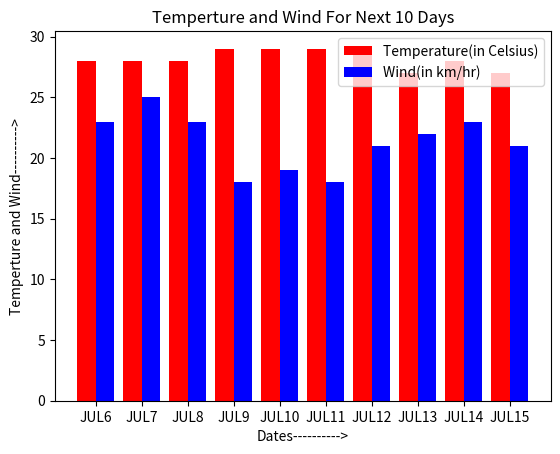

Python code for this plot:
import numpy as np
import matplotlib.pyplot as plt
dates=["JUL6","JUL7","JUL8","JUL9","JUL10","JUL11","JUL12","JUL13","JUL14","JUL15"]
temperature=[28,28,28,29,29,29,29,27,28,27]
wind=[23,25,23,18,19,18,21,22,23,21]
ypos=np.arange(len(dates))
plt.bar(ypos-0.2,temperature,color='r',width=.4,label="Temperature(in Celsius)")
plt.bar(ypos+0.2,wind,color='b',width=.4,label="Wind(in km/hr)")
plt.xticks(ypos,dates)
plt.xlabel("Dates---------->")
plt.ylabel("Temperture and Wind---------->")
plt.title("Temperture and Wind For Next 10 Days")
plt.legend()
